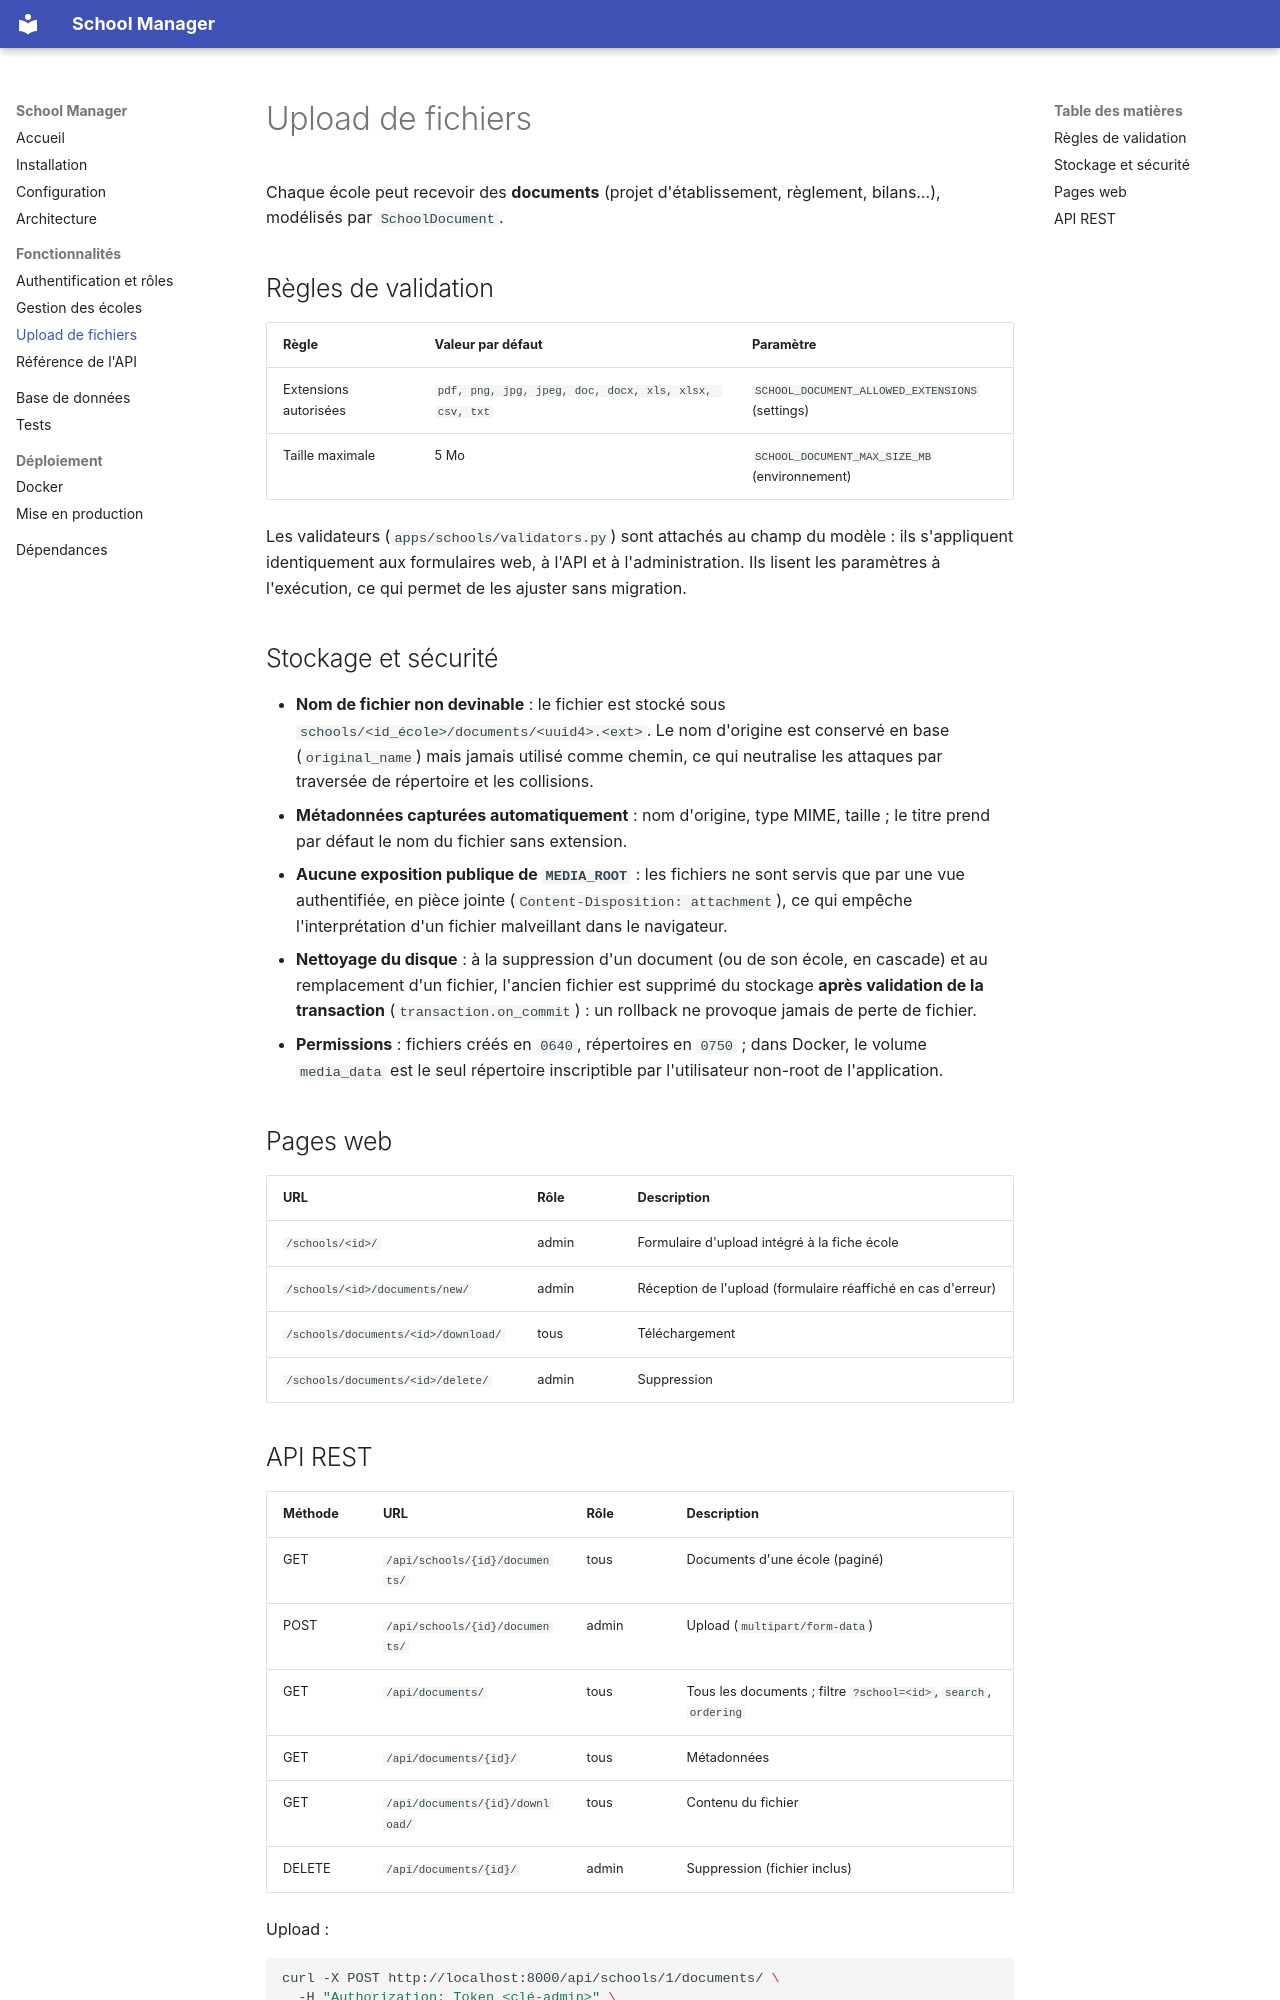

repository: ines312692/school-manager · page: fonctionnalites/fichiers.html · generator: mkdocs

# Upload de fichiers

Chaque école peut recevoir des **documents** (projet d'établissement, règlement, bilans…), modélisés par `SchoolDocument`.

## Règles de validation

| Règle | Valeur par défaut | Paramètre |
| --- | --- | --- |
| Extensions autorisées | `pdf, png, jpg, jpeg, doc, docx, xls, xlsx, csv, txt` | `SCHOOL_DOCUMENT_ALLOWED_EXTENSIONS` (settings) |
| Taille maximale | 5 Mo | `SCHOOL_DOCUMENT_MAX_SIZE_MB` (environnement) |

Les validateurs (`apps/schools/validators.py`) sont attachés au champ du modèle : ils s'appliquent identiquement aux formulaires web, à l'API et à l'administration. Ils lisent les paramètres à l'exécution, ce qui permet de les ajuster sans migration.

## Stockage et sécurité

- **Nom de fichier non devinable** : le fichier est stocké sous `schools/<id_école>/documents/<uuid4>.<ext>`. Le nom d'origine est conservé en base (`original_name`) mais jamais utilisé comme chemin, ce qui neutralise les attaques par traversée de répertoire et les collisions.
- **Métadonnées capturées automatiquement** : nom d'origine, type MIME, taille ; le titre prend par défaut le nom du fichier sans extension.
- **Aucune exposition publique de `MEDIA_ROOT`** : les fichiers ne sont servis que par une vue authentifiée, en pièce jointe (`Content-Disposition: attachment`), ce qui empêche l'interprétation d'un fichier malveillant dans le navigateur.
- **Nettoyage du disque** : à la suppression d'un document (ou de son école, en cascade) et au remplacement d'un fichier, l'ancien fichier est supprimé du stockage **après validation de la transaction** (`transaction.on_commit`) : un rollback ne provoque jamais de perte de fichier.
- **Permissions** : fichiers créés en `0640`, répertoires en `0750` ; dans Docker, le volume `media_data` est le seul répertoire inscriptible par l'utilisateur non-root de l'application.

## Pages web

| URL | Rôle | Description |
| --- | --- | --- |
| `/schools/<id>/` | admin | Formulaire d'upload intégré à la fiche école |
| `/schools/<id>/documents/new/` | admin | Réception de l'upload (formulaire réaffiché en cas d'erreur) |
| `/schools/documents/<id>/download/` | tous | Téléchargement |
| `/schools/documents/<id>/delete/` | admin | Suppression |
